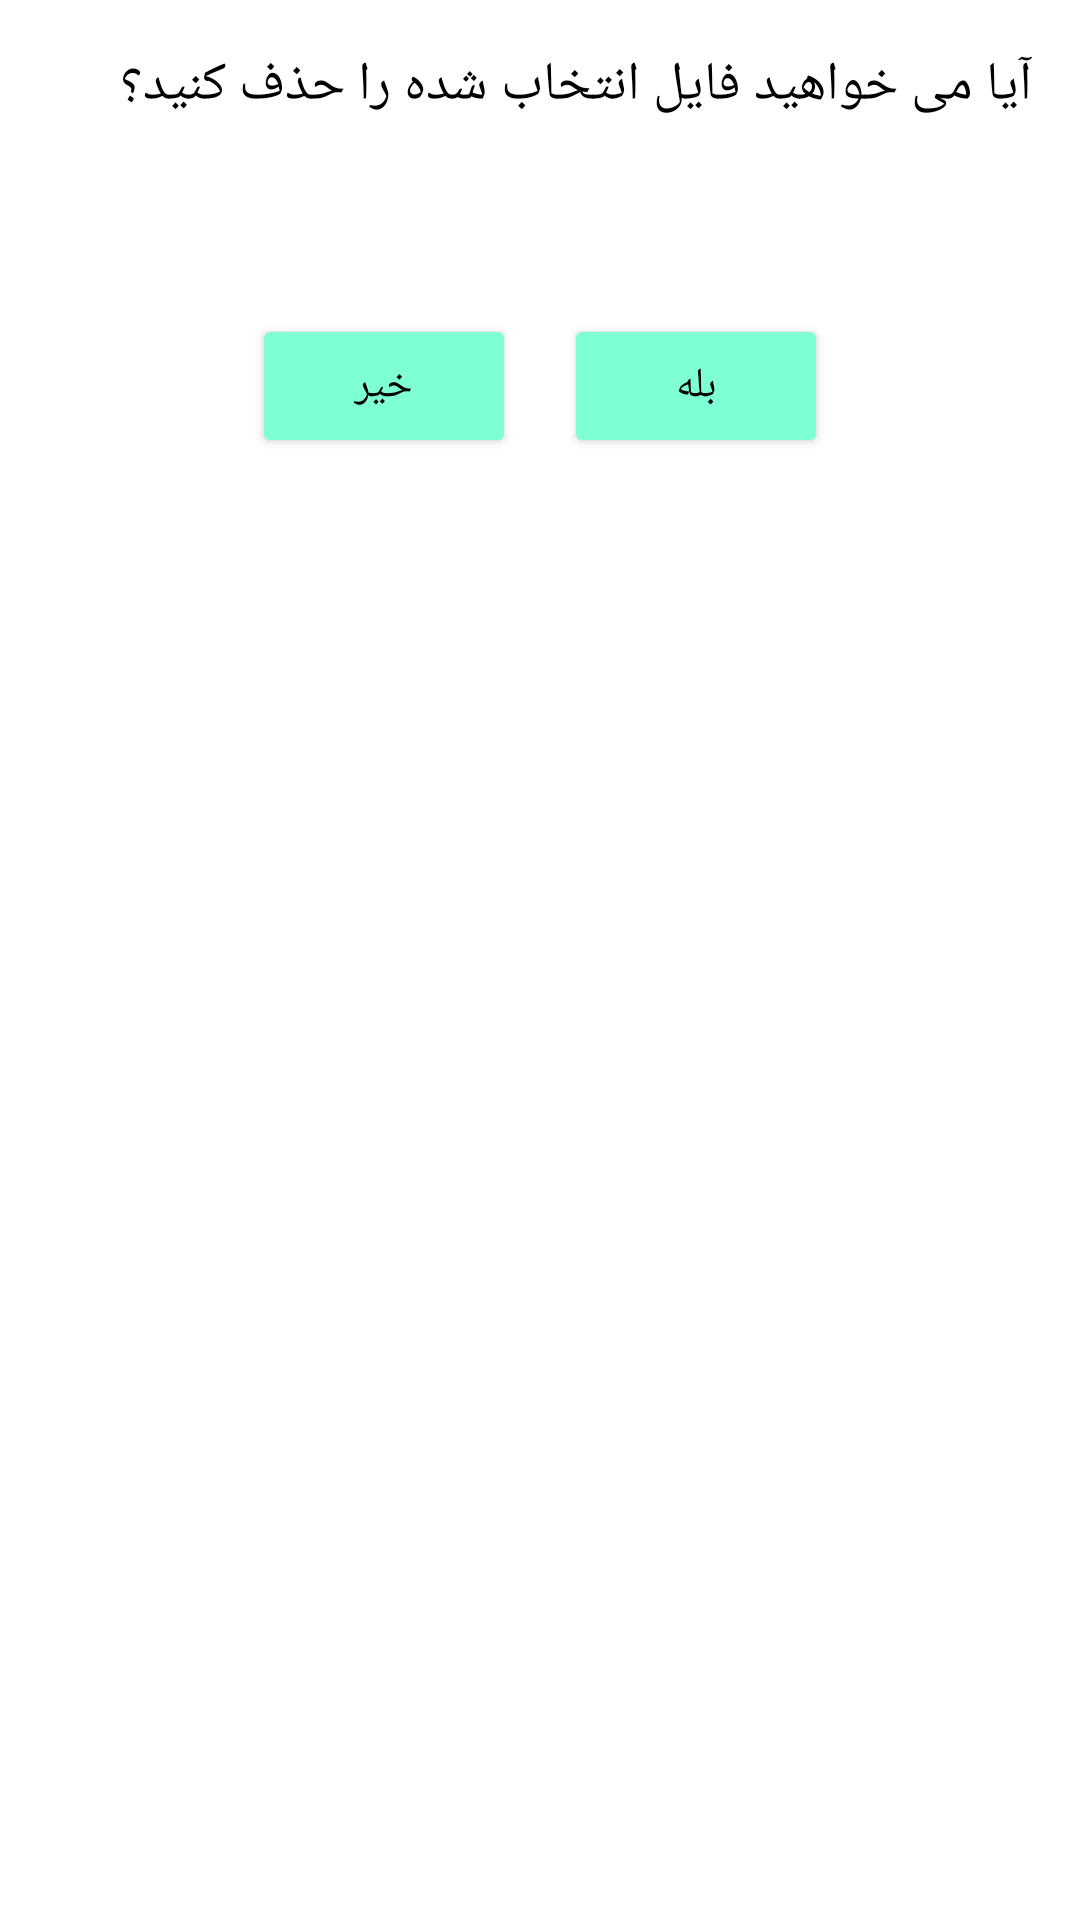

The Android layout XML behind this screen, and the referenced resources:
<!-- AndroidManifest.xml: application theme Theme.SipMobileApp -->
<!-- res/layout/fragment_delete_question_dialog.xml -->
<?xml version="1.0" encoding="utf-8"?>
<layout xmlns:android="http://schemas.android.com/apk/res/android"
    xmlns:app="http://schemas.android.com/apk/res-auto"
    xmlns:tools="http://schemas.android.com/tools">

    <data>

    </data>

    <LinearLayout
        android:layout_width="match_parent"
        android:layout_height="match_parent"
        android:orientation="vertical"
        tools:context=".ui.dialog.DeleteQuestionDialogFragment">

        <TextView
            android:layout_width="wrap_content"
            android:layout_height="wrap_content"
            android:layout_gravity="right"
            android:layout_marginTop="16dp"
            android:layout_marginRight="16dp"
            android:fontFamily="@font/regular"
            android:text="@string/delete_attach_question"
            android:textColor="@color/black"
            android:textSize="18sp" />

        <LinearLayout
            android:layout_width="wrap_content"
            android:layout_height="wrap_content"
            android:layout_gravity="center_horizontal"
            android:layout_marginTop="64dp"
            android:orientation="horizontal">

            <Button
                android:id="@+id/btn_no"
                android:layout_width="wrap_content"
                android:layout_height="wrap_content"
                android:layout_marginRight="8dp"
                android:text="@string/no_btn_txt"
                android:textColor="@color/black"
                app:backgroundTint="@color/light_green" />


            <Button
                android:id="@+id/btn_yes"
                android:layout_width="wrap_content"
                android:layout_height="wrap_content"
                android:layout_marginLeft="8dp"
                android:text="@string/yes_btn_txt"
                android:textColor="@color/black"
                app:backgroundTint="@color/light_green" />

        </LinearLayout>

    </LinearLayout>

</layout>
<!-- resources referenced by this layout -->
<resources>
  <color name="black">#FF000000</color>
  <color name="light_green">#7FFFD4</color>
  <string name="delete_attach_question">آیا می خواهید فایل انتخاب شده را حذف کنید؟</string>
  <string name="no_btn_txt">خیر</string>
  <string name="yes_btn_txt">بله</string>
  <style name="Theme.SipMobileApp" parent="Theme.MaterialComponents.DayNight.NoActionBar">
          
          <item name="colorPrimary">@color/purple_500</item>
          <item name="colorPrimaryVariant">@color/purple_700</item>
          <item name="colorOnPrimary">@color/white</item>
          
          <item name="colorSecondary">@color/teal_200</item>
          <item name="colorSecondaryVariant">@color/teal_700</item>
          <item name="colorOnSecondary">@color/black</item>
          
          <item name="android:statusBarColor" tools:targetApi="l">?attr/colorPrimaryVariant</item>
          
      </style>
  <color name="purple_500">#FF6200EE</color>
  <color name="purple_700">#FF3700B3</color>
  <color name="white">#FFFFFFFF</color>
  <color name="teal_200">#FF03DAC5</color>
  <color name="teal_700">#FF018786</color>
</resources>
